Run: headless pygame with SDL's dummy video driver; simulated clock (each Clock.tick advances the game by its frame time, no real sleeping); random seed 0; keys injected as events and as key.get_pressed() state; mouse plan: one left click at the window centre at the start of phase 2, then a move to the lower-right quarter at the start of phase 3.
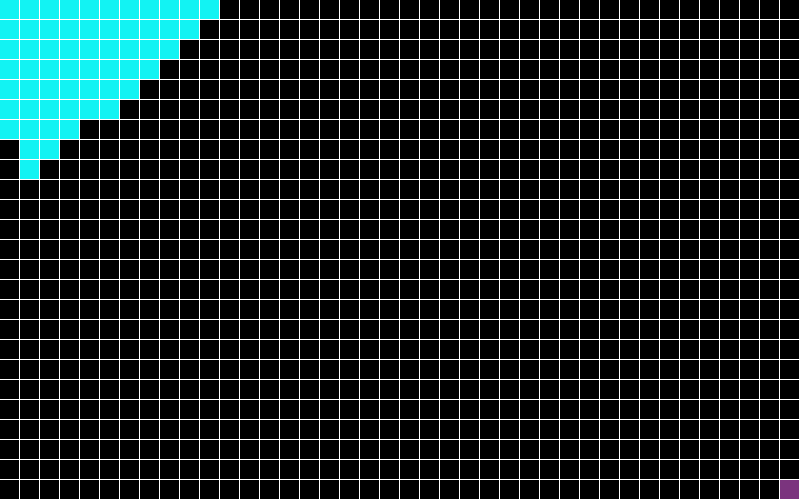
Frame 1 of 3 · flips 1–60 · no input
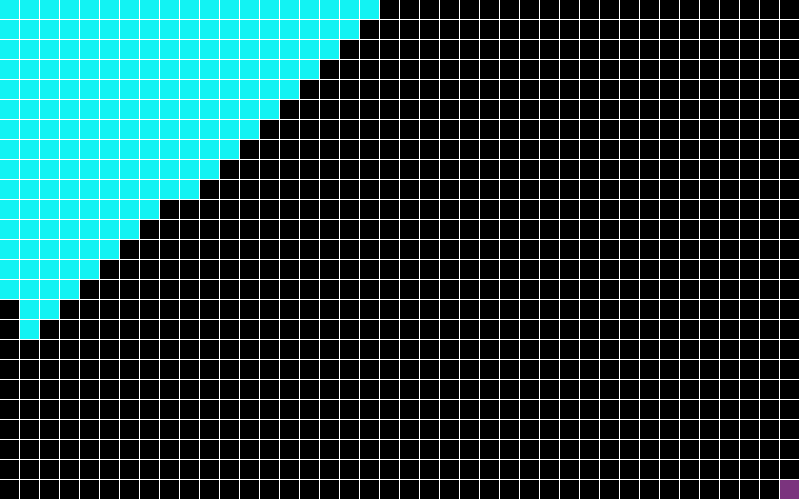
Frame 2 of 3 · flips 61–180 · clicked the window centre · tapped SPACE, RETURN · held RIGHT (→), D
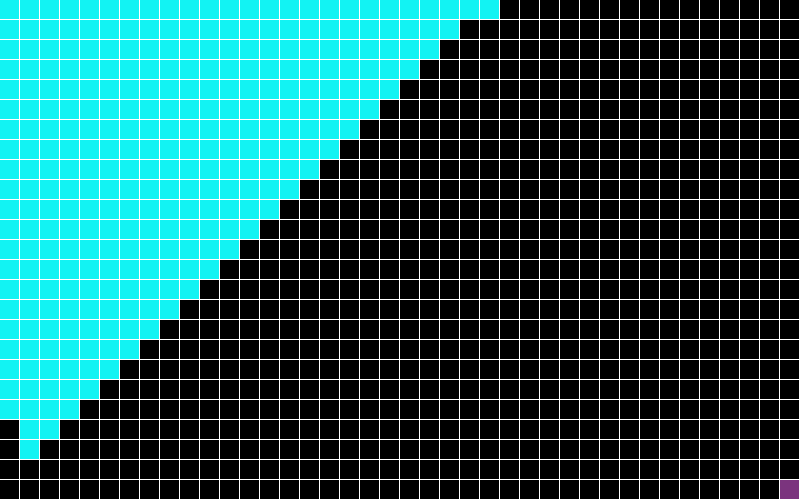
Frame 3 of 3 · flips 181–300 · moved the mouse to the lower-right quarter · held DOWN (↓), S

The pygame program that drew these frames:

import time

import pygame

positions = []
maxint = 99999
#Method which is used to build a grid
def buildGrid(y,w):
    #Creating a grid
    for z in range(0, 500, w):
        row = []
        for x in range(0, y, w):
            #Creating a rectangle
            rect = pygame.Rect(x, z, w - 1, w - 1)
            #Adding this retangle to row
            if(z == 0 and x == 0):
                row.append([rect, (0, 0, 0),0,False])
            else: row.append([rect, (0, 0, 0),maxint,False])
        #Adding created row to the positions list
        positions.append(row)

#Method which is used to update the screen
def screenUpdate():
    for row in positions:
        for item in row:
            rect, color, distance, visited = item
            pygame.draw.rect(screen, color, rect)
    pygame.display.flip()

def colorAll():
    for row in positions:
        for item in row:
            rect, color, distance, visited = item
            pygame.draw.rect(screen, [123,12,63], rect)
            time.sleep(0.1)
            pygame.display.update()

#todo Kontrolli, et pole jõudnud paremasse äärde
def checkNeighBours(row,rowElement, distance):
    #4 neighbours
    if(row-1>=0 and rowElement-1>= 0):
        positions[row][rowElement + 1][2] = distance + 1
        positions[row + 1][rowElement][2] = distance + 1
        positions[row-1][rowElement][2] = distance + 1
        positions[row -1][rowElement-1][2] = distance + 1
    #Left upper corner
    elif (row -1 == -1 and rowElement-1 == -1):
        positions[row][rowElement+1][2] = distance + 1
        positions[row+1][rowElement][2] = distance + 1
    #Top row
    elif (row -1 == -1 and rowElement-1 >= 0):
        positions[row][rowElement + 1][2] = distance + 1
        positions[row + 1][rowElement][2] = distance + 1
        positions[row][rowElement-1][2] = distance + 1
    #Left column
    elif (row -1 == -1 and rowElement-1 >= 0):
        positions[row][rowElement + 1][2] = distance + 1
        positions[row + 1][rowElement][2] = distance + 1
        positions[row][rowElement - 1][2] = distance + 1

    #Left bottom corner
    elif (row == 24 and rowElement-1 == -1):
        positions[row][rowElement + 1][2] = distance + 1
        positions[row + 1][rowElement][2] = distance + 1

def findLowestNode():
    lowestX = 0
    lowestY = 0
    currentBestDistance = 999999
    for i,row in enumerate(positions):
        for j,item in enumerate(row):
            rect, color, distance, visited = item
            if distance < currentBestDistance and not visited:
                lowestY = j
                lowestX = i
                currentBestDistance = distance
    #Row number, Place
    return lowestX,lowestY

def dijkstra(startx, starty, endx, endy):
    #Define the starting point
    startNode = positions[startx][starty]
    #Define the ending point
    endNode = positions[endx][endy]

    #Changing end and start point color
    startNode[1] = (123, 52, 126)
    endNode[1] = (123,52,126)

    screenUpdate()

    #Changing the starting point distance to 0
    startNode[2] = 0

    #While loop which will work until we have reached the end node
    while endNode[3] is False:
        #Getting the node coordinates and distances
        nodeX,nodeY = findLowestNode()
        #Getting a new node
        node = positions[nodeX][nodeY]
        #Finding out what that node distance is
        distance = node[2]
        # Finding all of its neighbours and updating their distance
        checkNeighBours(nodeX,nodeY, distance)

        #Mark that node is visited
        node[3] = True
        #Change node color
        node[1] = [18,243,243]
        screenUpdate()

        time.sleep(0.04)


#Creating the game
pygame.init()

#Creating a screen
screen = pygame.display.set_mode((800,500))
screen.fill([255, 255, 255])
pygame.display.update()
#Building the grid
buildGrid(800,20)
running = True


dijkstra(0,0,24,39)
while running:

    #When program is closed
    for event in pygame.event.get():
        if(event.type == pygame.QUIT):
            running = False

        #When user clicks somewhere in the grid
        elif event.type == pygame.MOUSEBUTTONDOWN:
            #Check which rect was clicked and change its color on list
            for row in positions:
                for item in row:
                    rect, color,distance,visited = item
                    if rect.collidepoint(event.pos):
                        if color == (0, 255, 0):
                            item[1] = (255, 0, 0)
                        else:
                            item[1] = (0, 255, 0)

    #Updates the screen
    screenUpdate()
